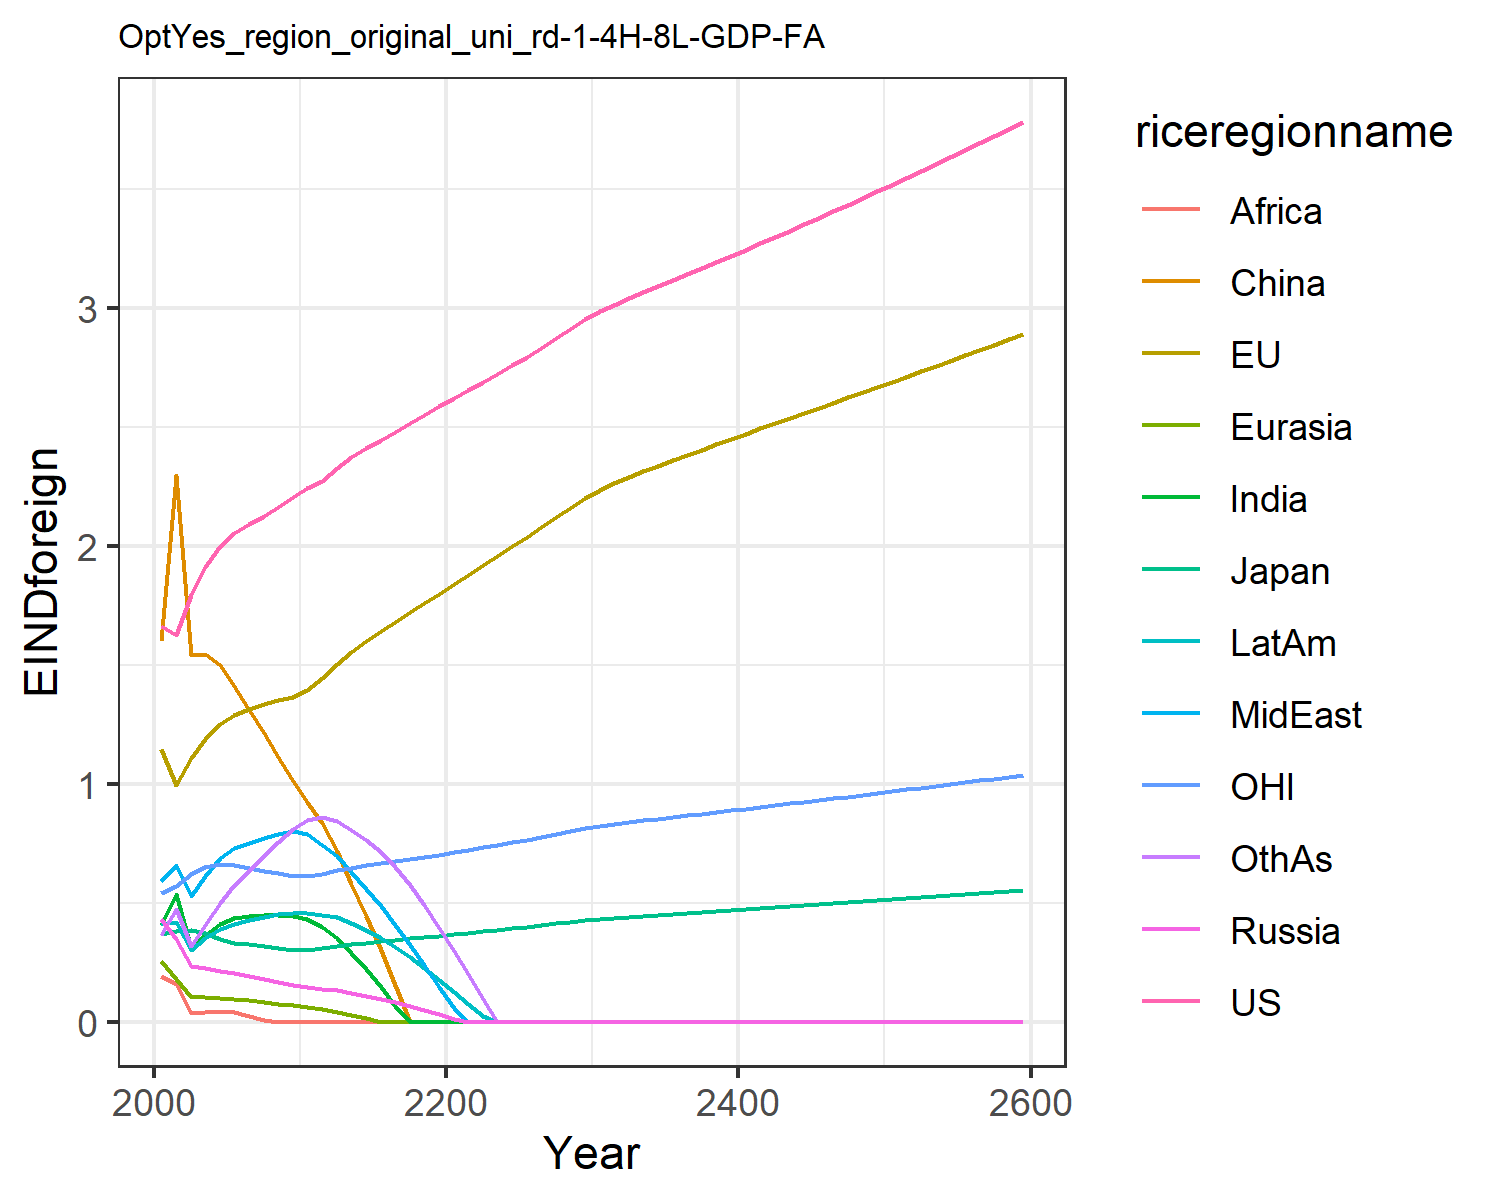

Values plotted in this chart, from the file beside it:
1.6621334550980102, 1.1460506191660516, 0.3699659257424831, 0.43123618180564005, 0.2566662932747705, 1.6007411280266048, 0.4051515896926559, 0.5896749604345518, 0.19137708401697257, 0.4122723985071479, 0.541778261497279, 0.3639521027378334
1.624, 0.9941, 0.3821, 0.3488, 0.1802, 2.297, 0.5369, 0.6586, 0.1603, 0.4211, 0.5697, 0.474
1.793, 1.106, 0.384, 0.233, 0.1027, 1.539, 0.3115, 0.5282, 0.03796, 0.3029, 0.6199, 0.3161
1.912, 1.188, 0.3715, 0.2245, 0.1033, 1.545, 0.3644, 0.6142, 0.04283, 0.3504, 0.6489, 0.4056
2, 1.25, 0.3458, 0.2147, 0.1016, 1.5, 0.41, 0.6869, 0.04533, 0.3891, 0.6607, 0.4976
2.055, 1.289, 0.3322, 0.2031, 0.09668, 1.41, 0.4338, 0.7286, 0.03889, 0.4127, 0.6575, 0.5726
2.091, 1.314, 0.3252, 0.1908, 0.0902, 1.311, 0.4431, 0.7526, 0.02529, 0.4281, 0.6465, 0.6348
2.126, 1.334, 0.3178, 0.1785, 0.0834, 1.212, 0.449, 0.7734, 0.008596, 0.4412, 0.635, 0.6968
2.162, 1.35, 0.3103, 0.1661, 0.07616, 1.112, 0.4497, 0.7901, 0.0, 0.4509, 0.6237, 0.7558
2.204, 1.364, 0.303, 0.154, 0.06872, 1.012, 0.4451, 0.8034, 0.0, 0.4574, 0.6133, 0.8109
2.241, 1.395, 0.3027, 0.1456, 0.06127, 0.9218, 0.4298, 0.7894, 0.0, 0.4583, 0.6129, 0.8475
2.271, 1.443, 0.3088, 0.1386, 0.05234, 0.8332, 0.3972, 0.7415, 0.0, 0.4491, 0.622, 0.8606
2.328, 1.502, 0.3184, 0.1319, 0.04235, 0.7154, 0.3528, 0.6951, 0.0, 0.4384, 0.6359, 0.8439
2.372, 1.553, 0.326, 0.1212, 0.02936, 0.5796, 0.2898, 0.6294, 0.0, 0.4146, 0.6471, 0.8075
2.409, 1.598, 0.3323, 0.1093, 0.01558, 0.4423, 0.2212, 0.5588, 0.0, 0.3855, 0.6566, 0.7633
2.444, 1.64, 0.3383, 0.09619, 0.0009374, 0.3009, 0.1471, 0.4844, 0.0, 0.3524, 0.6657, 0.7113
2.479, 1.682, 0.3442, 0.08176, 0.0, 0.1525, 0.06599, 0.4057, 0.0, 0.3148, 0.6748, 0.6488
2.514, 1.722, 0.35, 0.06606, 0.0, 0.0, 0.0, 0.3229, 0.0, 0.2728, 0.6839, 0.5751
2.549, 1.761, 0.3558, 0.04907, 0.0, 0.0, 0.0, 0.2364, 0.0, 0.2265, 0.6932, 0.4903
2.586, 1.799, 0.3616, 0.0308, 0.0, 0.0, 0.0, 0.1463, 0.0, 0.1762, 0.7026, 0.3944
2.621, 1.838, 0.3676, 0.01276, 0.0, 0.0, 0.0, 0.05771, 0.0, 0.1259, 0.7125, 0.2964
2.655, 1.878, 0.3738, 0.0, 0.0, 0.0, 0.0, 0.0, 0.0, 0.07637, 0.7227, 0.1986
2.689, 1.918, 0.38, 0.0, 0.0, 0.0, 0.0, 0.0, 0.0, 0.02578, 0.7331, 0.09713
2.723, 1.957, 0.3864, 0.0, 0.0, 0.0, 0.0, 0.0, 0.0, 0.0, 0.7437, 0.0
2.758, 1.997, 0.3928, 0.0, 0.0, 0.0, 0.0, 0.0, 0.0, 0.0, 0.7546, 0.0
2.793, 2.036, 0.3992, 0.0, 0.0, 0.0, 0.0, 0.0, 0.0, 0.0, 0.7656, 0.0
2.832, 2.078, 0.4062, 0.0, 0.0, 0.0, 0.0, 0.0, 0.0, 0.0, 0.7777, 0.0
2.872, 2.119, 0.4133, 0.0, 0.0, 0.0, 0.0, 0.0, 0.0, 0.0, 0.7899, 0.0
2.912, 2.16, 0.4202, 0.0, 0.0, 0.0, 0.0, 0.0, 0.0, 0.0, 0.802, 0.0
2.951, 2.2, 0.4271, 0.0, 0.0, 0.0, 0.0, 0.0, 0.0, 0.0, 0.814, 0.0
2.985, 2.234, 0.433, 0.0, 0.0, 0.0, 0.0, 0.0, 0.0, 0.0, 0.8242, 0.0
3.013, 2.262, 0.4377, 0.0, 0.0, 0.0, 0.0, 0.0, 0.0, 0.0, 0.8322, 0.0
3.039, 2.287, 0.4421, 0.0, 0.0, 0.0, 0.0, 0.0, 0.0, 0.0, 0.8397, 0.0
3.065, 2.312, 0.4463, 0.0, 0.0, 0.0, 0.0, 0.0, 0.0, 0.0, 0.8469, 0.0
3.09, 2.336, 0.4504, 0.0, 0.0, 0.0, 0.0, 0.0, 0.0, 0.0, 0.8539, 0.0
3.116, 2.359, 0.4544, 0.0, 0.0, 0.0, 0.0, 0.0, 0.0, 0.0, 0.8609, 0.0
3.141, 2.382, 0.4585, 0.0, 0.0, 0.0, 0.0, 0.0, 0.0, 0.0, 0.8678, 0.0
3.167, 2.404, 0.4625, 0.0, 0.0, 0.0, 0.0, 0.0, 0.0, 0.0, 0.8748, 0.0
3.192, 2.426, 0.4665, 0.0, 0.0, 0.0, 0.0, 0.0, 0.0, 0.0, 0.8817, 0.0
3.218, 2.449, 0.4705, 0.0, 0.0, 0.0, 0.0, 0.0, 0.0, 0.0, 0.8888, 0.0
3.244, 2.471, 0.4746, 0.0, 0.0, 0.0, 0.0, 0.0, 0.0, 0.0, 0.8958, 0.0
3.271, 2.493, 0.4786, 0.0, 0.0, 0.0, 0.0, 0.0, 0.0, 0.0, 0.9029, 0.0
3.297, 2.515, 0.4827, 0.0, 0.0, 0.0, 0.0, 0.0, 0.0, 0.0, 0.91, 0.0
3.324, 2.536, 0.4867, 0.0, 0.0, 0.0, 0.0, 0.0, 0.0, 0.0, 0.9171, 0.0
3.351, 2.558, 0.4908, 0.0, 0.0, 0.0, 0.0, 0.0, 0.0, 0.0, 0.9243, 0.0
3.378, 2.58, 0.4949, 0.0, 0.0, 0.0, 0.0, 0.0, 0.0, 0.0, 0.9316, 0.0
3.405, 2.602, 0.4991, 0.0, 0.0, 0.0, 0.0, 0.0, 0.0, 0.0, 0.9389, 0.0
3.433, 2.624, 0.5032, 0.0, 0.0, 0.0, 0.0, 0.0, 0.0, 0.0, 0.9462, 0.0
3.461, 2.645, 0.5074, 0.0, 0.0, 0.0, 0.0, 0.0, 0.0, 0.0, 0.9536, 0.0
3.489, 2.667, 0.5116, 0.0, 0.0, 0.0, 0.0, 0.0, 0.0, 0.0, 0.961, 0.0
3.517, 2.689, 0.5158, 0.0, 0.0, 0.0, 0.0, 0.0, 0.0, 0.0, 0.9684, 0.0
3.545, 2.711, 0.52, 0.0, 0.0, 0.0, 0.0, 0.0, 0.0, 0.0, 0.9759, 0.0
3.574, 2.733, 0.5243, 0.0, 0.0, 0.0, 0.0, 0.0, 0.0, 0.0, 0.9835, 0.0
3.602, 2.755, 0.5286, 0.0, 0.0, 0.0, 0.0, 0.0, 0.0, 0.0, 0.9911, 0.0
3.631, 2.777, 0.5329, 0.0, 0.0, 0.0, 0.0, 0.0, 0.0, 0.0, 0.9987, 0.0
3.661, 2.8, 0.5373, 0.0, 0.0, 0.0, 0.0, 0.0, 0.0, 0.0, 1.006, 0.0
3.69, 2.822, 0.5416, 0.0, 0.0, 0.0, 0.0, 0.0, 0.0, 0.0, 1.014, 0.0
3.72, 2.844, 0.546, 0.0, 0.0, 0.0, 0.0, 0.0, 0.0, 0.0, 1.022, 0.0
3.75, 2.867, 0.5505, 0.0, 0.0, 0.0, 0.0, 0.0, 0.0, 0.0, 1.03, 0.0
3.78, 2.89, 0.5549, 0.0, 0.0, 0.0, 0.0, 0.0, 0.0, 0.0, 1.038, 0.0
